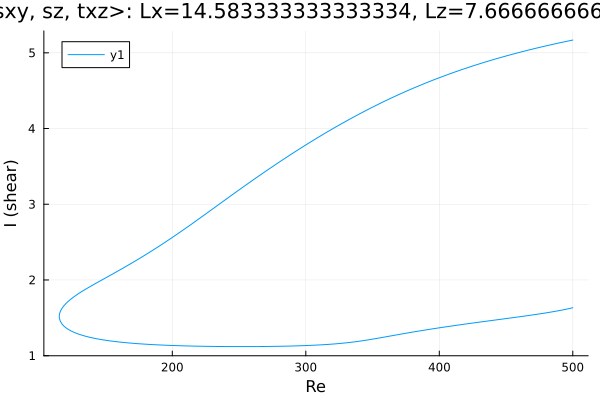

The data file committed next to this chart (first rows):
Re, shear
500.0, 5.168
499.7, 5.167
498.2, 5.162
496.8, 5.157
495.4, 5.151
494, 5.146
492.6, 5.141
491.2, 5.136
489.8, 5.13
488.3, 5.125
486.9, 5.119
485.5, 5.114
484.1, 5.108
482.7, 5.102
481.3, 5.097
479.9, 5.091
478.4, 5.085
477, 5.079
475.6, 5.074
475.1, 5.071
473.7, 5.066
472.3, 5.06
470.9, 5.054
469.5, 5.047
468, 5.041
466.6, 5.035
465.2, 5.029
463.8, 5.022
462.4, 5.016
461, 5.01
459.6, 5.003
458.1, 4.997
456.7, 4.99
455.3, 4.983
453.9, 4.977
452.5, 4.97
451.1, 4.963
449.7, 4.956
448.2, 4.949
446.8, 4.942
445.4, 4.935
444, 4.928
442.6, 4.921
441.2, 4.914
439.8, 4.906
438.3, 4.899
436.9, 4.891
435.5, 4.884
434.1, 4.876
432.7, 4.869
431.3, 4.861
429.9, 4.853
428.4, 4.845
427, 4.837
425.6, 4.829
424.2, 4.821
422.8, 4.813
421.4, 4.805
420, 4.796
418.5, 4.788
... 543 more rows
